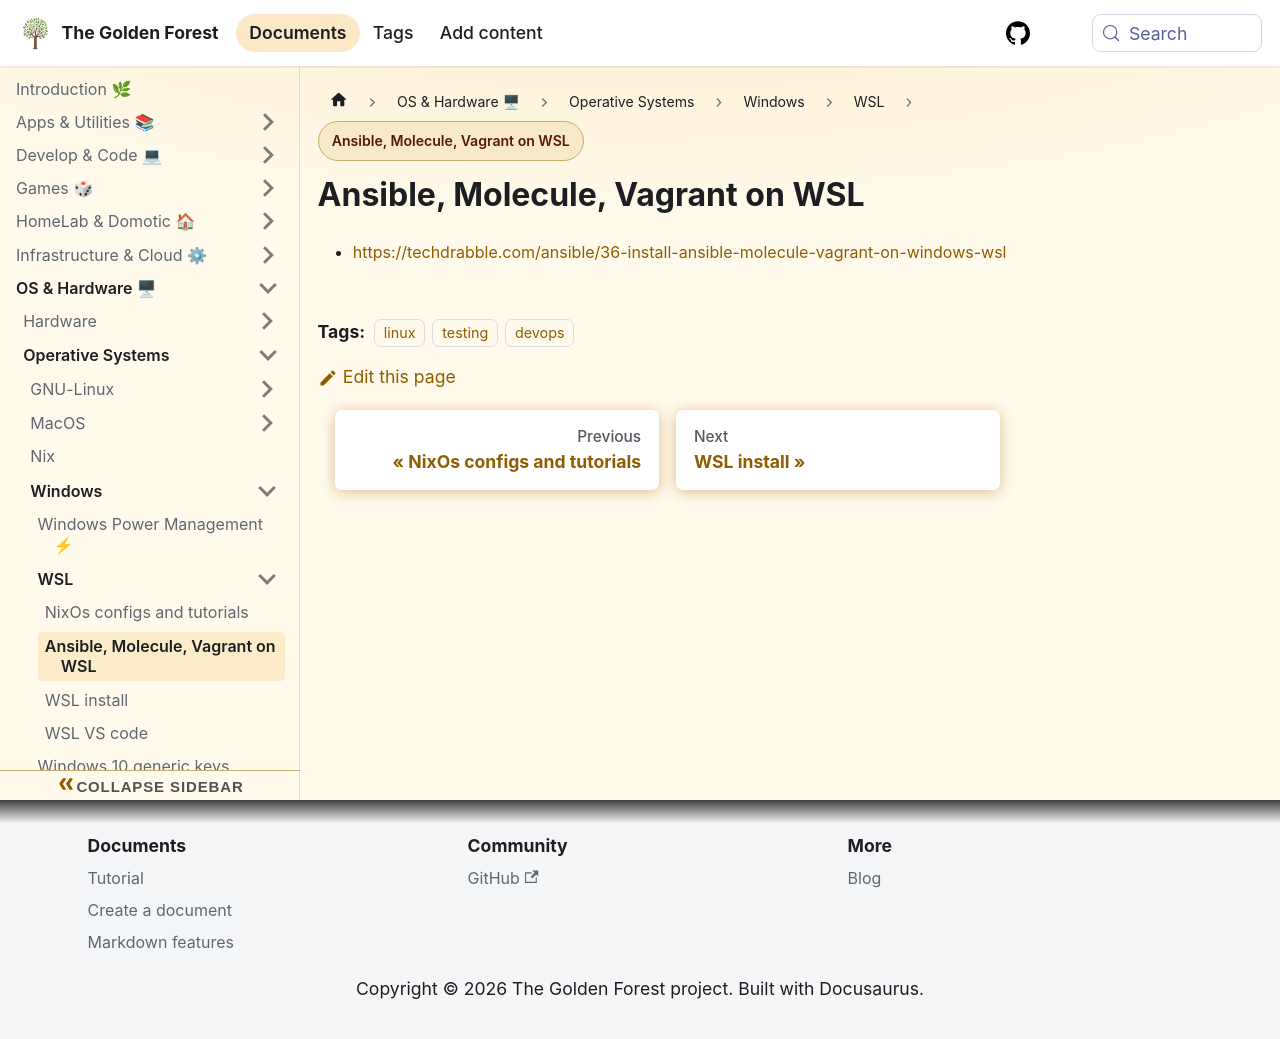

repository: sdelrio/golden-forest · page: pr-preview/pr-388/docs/OS-and-Hardware/OS/Windows/WSL/wsl-ansible-molecule-vagrant/index.html · generator: docusaurus

# Ansible, Molecule, Vagrant on WSL

* [https://techdrabble.com/ansible/36-install-ansible-molecule-vagrant-on-windows-wsl](https://techdrabble.com/ansible/36-install-ansible-molecule-vagrant-on-windows-wsl)
